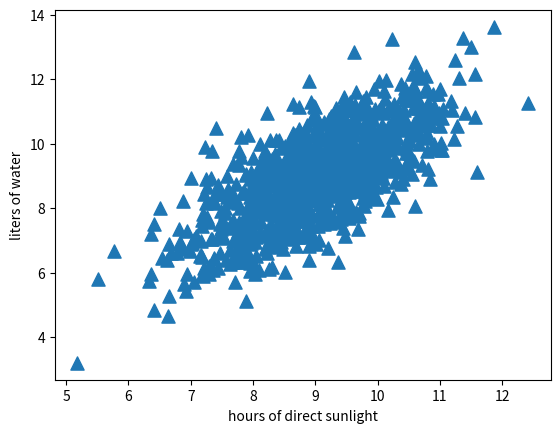

Generate this figure with matplotlib:
'''
Created on Jun 1, 2011

@author: Peter
'''
from numpy import *
import matplotlib
import matplotlib.pyplot as plt

n = 1000 #number of points to create
xcord0 = []
ycord0 = []
xcord1 = []
ycord1 = []
markers =[]
colors =[]
fw = open('testSet.txt','w')
for i in range(n):
    [r0,r1] = random.standard_normal(2)
    fFlyer = r0 + 9.0
    tats = 1.0*r1 + fFlyer + 0
    xcord0.append(fFlyer)
    ycord0.append(tats)
    fw.write("%f\t%f\n" % (fFlyer, tats))

fw.close()
fig = plt.figure()
ax = fig.add_subplot(111)
ax.scatter(xcord0,ycord0, marker='^', s=90)
plt.xlabel('hours of direct sunlight')
plt.ylabel('liters of water')
plt.show()
